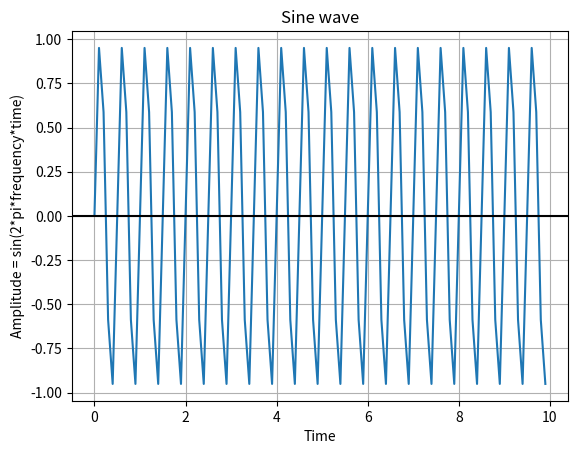

The matplotlib source for this figure:

import numpy as np

import matplotlib.pyplot as plot

 

# Get x values of the sine wave

time        = np.arange(0, 10, 0.1);

 

# Amplitude of the sine wave is sine of a variable like time
frequency = 2
amplitude   = np.sin(2*np.pi * frequency * time)

 

# Plot a sine wave using time and amplitude obtained for the sine wave

plot.plot(time, amplitude)

 

# Give a title for the sine wave plot

plot.title('Sine wave')

 

# Give x axis label for the sine wave plot

plot.xlabel('Time')

 

# Give y axis label for the sine wave plot

plot.ylabel('Amplitude = sin(2*pi*frequency*time)')

 

plot.grid(True, which='both')

 

plot.axhline(y=0, color='k')

 

plot.show()

 

# Display the sine wave

plot.show()